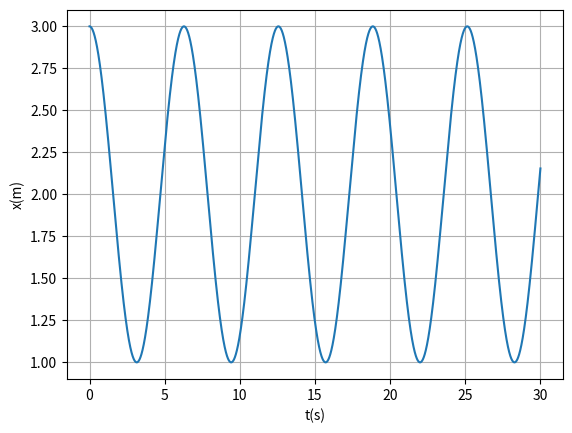
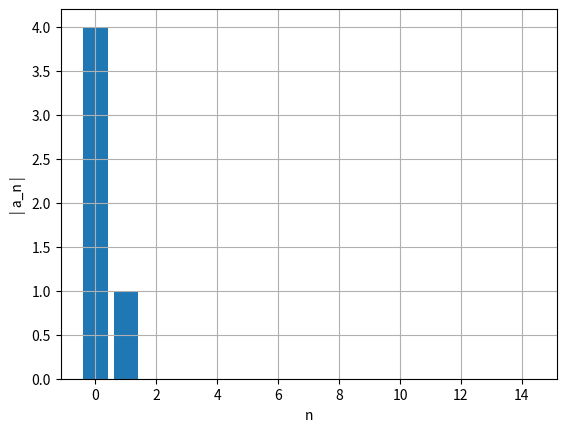
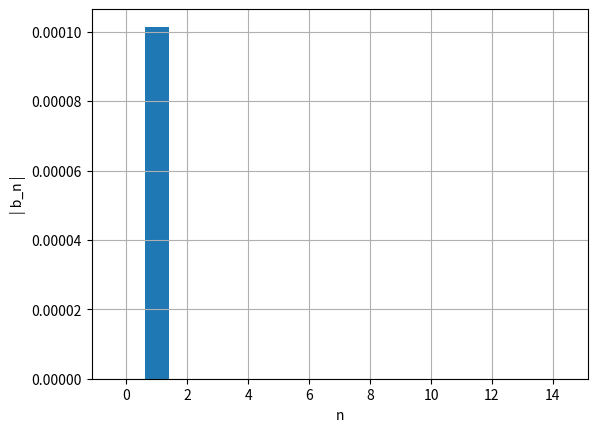

Reproduce these figures in Python, in order.
import matplotlib.pyplot as plt
import numpy as np

#f) Faça a análise de Fourier das solução encontrada na alínea a)

def graficoBarras(ii,lst,xlabel,ylabel):
    plt.figure()
    plt.xlabel(xlabel) 
    plt.ylabel(ylabel)
    plt.bar(ii,np.abs(lst))
    plt.grid(True)
    plt.show()
    
def abfourier(tp,xp,it0,it1,nf):
    #
# cálculo dos coeficientes de Fourier a_nf e b_nf
#       a_nf = 2/T integral ( xp cos( nf w) ) dt   entre tp(it0) e tp(it1)
#       b_nf = 2/T integral ( xp sin( nf w) ) dt   entre tp(it0) e tp(it1)    
# integracao numerica pela aproximação trapezoidal
# input: matrizes tempo tp   (abcissas)
#                 posição xp (ordenadas) 
#       indices inicial it0
#               final   it1  (ao fim de um período)   
#       nf índice de Fourier
# output: af_bf e bf_nf  
# 
    dt=tp[1]-tp[0]
    per=tp[it1]-tp[it0]
    ome=2*np.pi/per

    s1=xp[it0]*np.cos(nf*ome*tp[it0])
    s2=xp[it1]*np.cos(nf*ome*tp[it1])
    st=xp[it0+1:it1]*np.cos(nf*ome*tp[it0+1:it1])
    soma=np.sum(st)
    
    q1=xp[it0]*np.sin(nf*ome*tp[it0])
    q2=xp[it1]*np.sin(nf*ome*tp[it1])
    qt=xp[it0+1:it1]*np.sin(nf*ome*tp[it0+1:it1])
    somq=np.sum(qt)
    
    intega=((s1+s2)/2+soma)*dt
    af=2/per*intega
    integq=((q1+q2)/2+somq)*dt
    bf=2/per*integq
    return af,bf

def maxminv(xm1,xm2,xm3,ym1,ym2,ym3):  
    # Máximo ou mínimo usando o polinómio de Lagrange
    # Dados (input): (x0,y0), (x1,y1) e (x2,y2) 
    # Resultados (output): xm, ymax 
    xab=xm1-xm2
    xac=xm1-xm3
    xbc=xm2-xm3

    a=ym1/(xab*xac)
    b=-ym2/(xab*xbc)
    c=ym3/(xac*xbc)

    xmla=(b+c)*xm1+(a+c)*xm2+(a+b)*xm3
    xm=0.5*xmla/(a+b+c)

    xta=xm-xm1
    xtb=xm-xm2
    xtc=xm-xm3

    ymax=a*xtb*xtc+b*xta*xtc+c*xta*xtb
    return xm, ymax

#------------------------------------------------------------------------------

ind = np.transpose([0 for i in range(1000)])

m = 1
k = 1

xeq =2

x0 = 3 
v0 = 0


t0 = 0
tf =30
dt = 0.0001

n = int((tf-t0)/dt)
t = np.linspace(t0,tf,n)

x = np.empty(n)
v = np.empty(n)
a = np.empty(n)

em=np.zeros(n)


x[0] = x0
v[0] = v0

em[0]= 0.5*(np.abs(x[0])-xeq)**2*m + 0.5* v[0]**2*m

a[0] = -x[0] + xeq
countMax = 0

for i in range(n-1):  
    
    v[i+1]=v[i]+a[i]*dt
    x[i+1] =x[i]+v[i+1]*dt

    if x[0]<0:
        a[i+1]= -x[i+1] - xeq
    else:
        a[i+1]= -x[i+1] + xeq
    
    if (t[i]>0 and x[i-1]<x[i]>x[i+1] and i>0 ):
        countMax = countMax+1
        ind[countMax] = int(i)
    
    em[i]=  0.5*(np.abs(x[i])- xeq)**2*m + 0.5*v[i]**2*m

em[n-1]=  0.5*(np.abs(x[n-1])- xeq)**2*m + 0.5*v[n-1]**2*m

print("-----------------Alinea (b)-------------------")
arrayMaximos = []
temposMax = []

for i in range(n-1):
    if (x[i-1]<x[i]>x[i+1] and i>0 ): 
        arrayMaximos.append(x[i])
        temposMax.append(t[i])
        
periodos = []

for i in range(len(temposMax)-1):
    periodos.append(temposMax[i+1] - temposMax[i])


amplitude = sum(arrayMaximos)/len(arrayMaximos)

periodoMedia = sum(periodos)/len(periodos)

print("A amplitude média é {:.4f} m".format(amplitude))
print("O periodo médio é {:.3f} s".format(periodoMedia))

plt.plot(t,x)
plt.xlabel('t(s)') 
plt.ylabel('x(m)')
plt.grid(True)
plt.show()

print("-----------------Alinea (f)-------------------")


#15 é um numero arbitario e calculo as 5 primeiras frequencias
afo=np.zeros(15)
bfo=np.zeros(15)
    
li=np.linspace(0,14,15)

t0 = ind[countMax-1]
t1 = ind[countMax]

for i in range(15):
    af, bf = abfourier(t,x,t0,t1,i)
    afo[i]= af
    bfo[i]= bf
    
#print("afo= ", i, af, bf, np.sqrt(af**2 + bf**2))
graficoBarras(li,afo,'n','| a_n |')
graficoBarras(li,bfo,'n','| b_n |')

